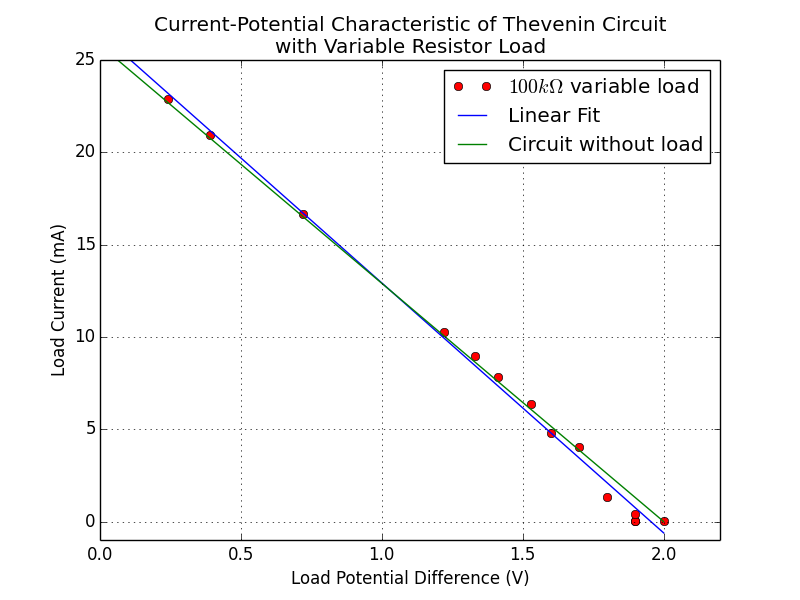

The table this chart was drawn from, first rows:
Voltage (V), Current (mA)
2, 0.0211
1.9, 0.0261
1.9, 0.03
1.9, 0.39
1.8, 1.31
1.7, 4.05
1.6, 4.8
1.53, 6.36
1.413, 7.82
1.33, 8.97
1.22, 10.25
0.72, 16.65
0.39, 20.95
0.24, 22.9
